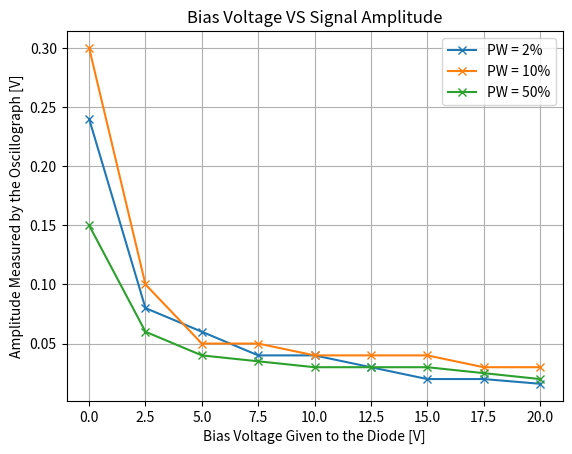

Here is the Python script that generated this plot:
import numpy as np
import matplotlib.pyplot as plt
'''
Laser:
50Hz, 2% and 10% pulse width
'''
# Laser firing frequency is 50 Hz (pulse frequency)
# 

Bias_Voltage = [0, 2.5, 5, 7.5, 10, 12.5, 15, 17.5, 20] #V

Amplitude_2 = [0.6, 0.2, 0.15, 0.1, 0.1, 0.075, 0.05, 0.05, 0.04] #V
Amplitude_2 = np.array(Amplitude_2) / 2.5 
# divided by 2.5 because a knob on the scope had scaled the units
Bias_Voltage_2 = Bias_Voltage[:len(Amplitude_2)]

Amplitude_10 = [0.3, 0.1, 0.05, 0.05, 0.04, 0.04, 0.04, 0.03, 0.03]
Amplitude_10 = np.array(Amplitude_10)
Bias_Voltage_10 = Bias_Voltage[:len(Amplitude_10)]

Amplitude_50 = [0.15, 0.06, 0.04, 0.035, 0.03, 0.03, 0.03, 0.025, 0.02]
Amplitude_50 = np.array(Amplitude_50)
Bias_Voltage_50 = Bias_Voltage[:len(Amplitude_50)]


plt.plot(Bias_Voltage_2, Amplitude_2, marker = 'x', label = 'PW = 2%')
plt.plot(Bias_Voltage_10, Amplitude_10, marker = 'x', label = 'PW = 10%')
plt.plot(Bias_Voltage_50, Amplitude_50, marker = 'x', label = 'PW = 50%')
plt.grid()
plt.legend()
plt.title("Bias Voltage VS Signal Amplitude")
plt.xlabel("Bias Voltage Given to the Diode [V]")
plt.ylabel("Amplitude Measured by the Oscillograph [V]")
plt.show()
